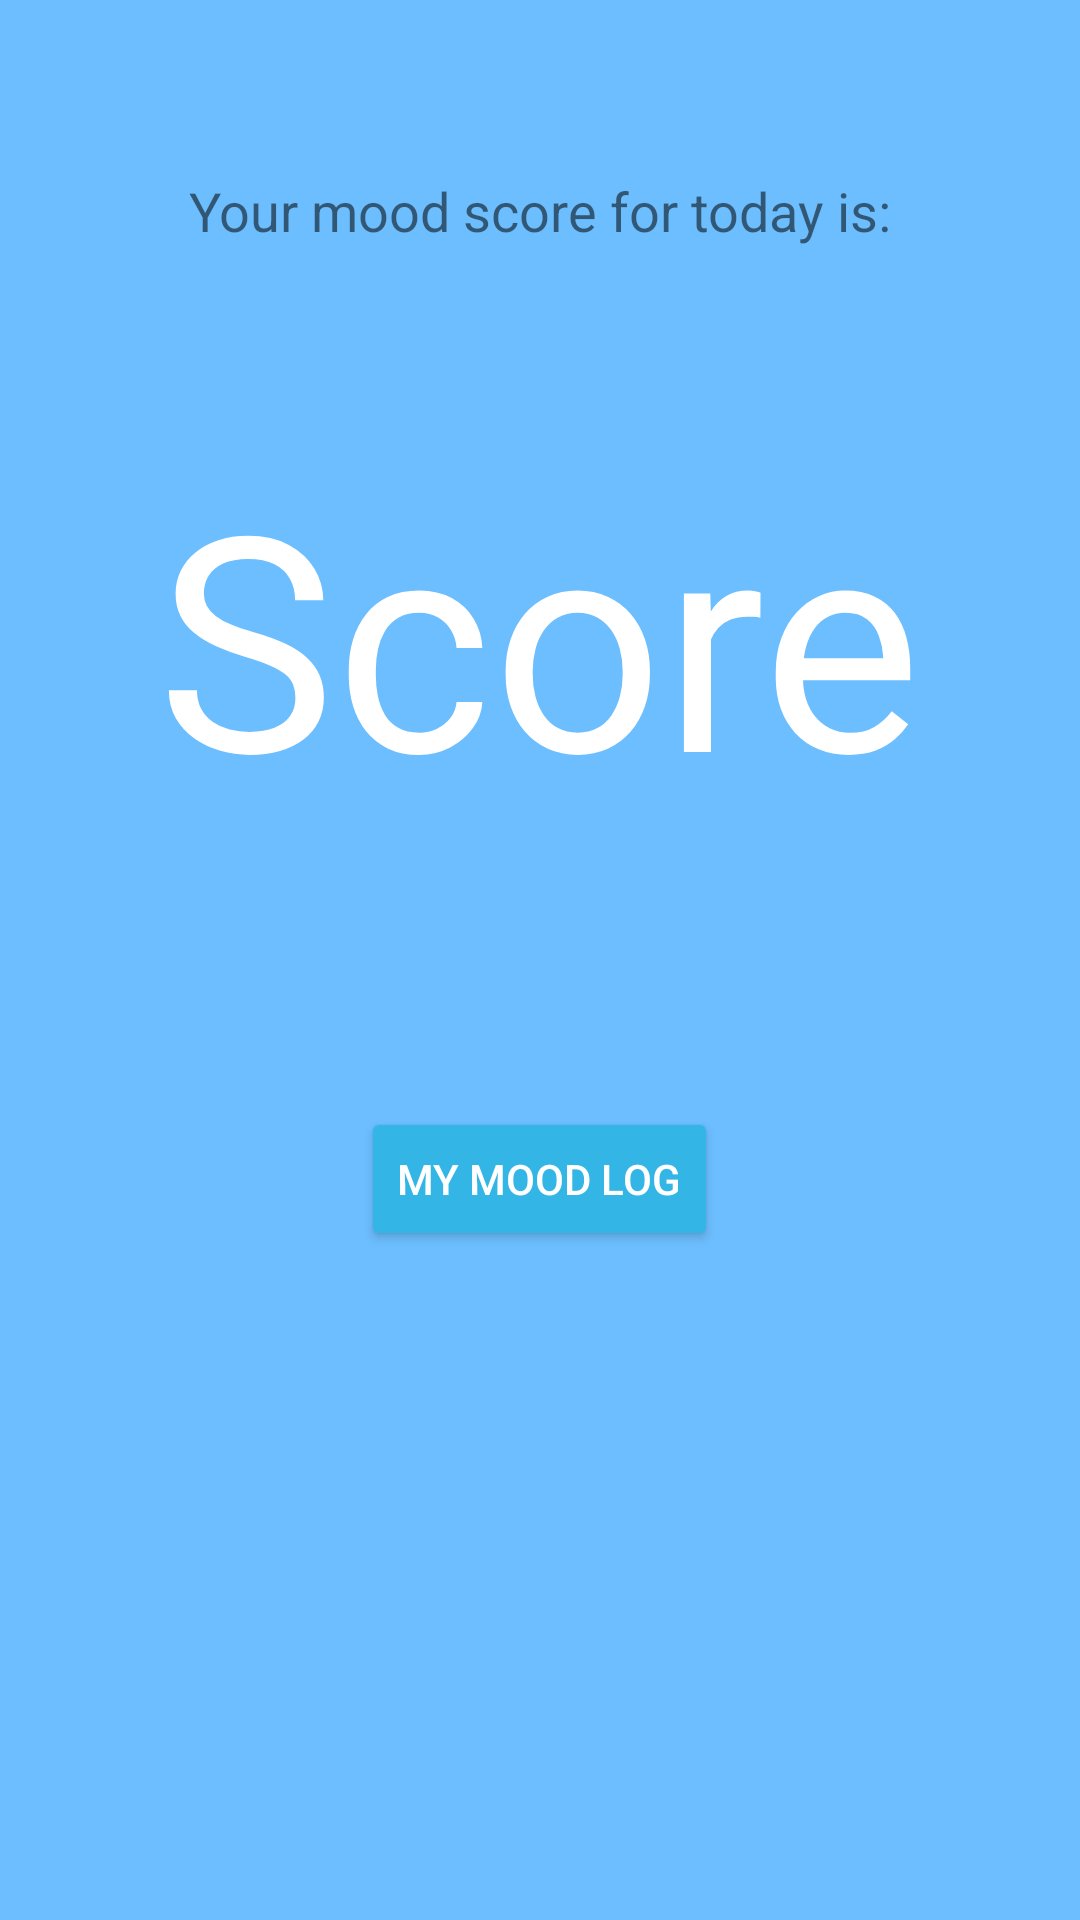

Android layout source for this screen:
<!-- AndroidManifest.xml: activity theme AppTheme.CustomTheme -->
<!-- res/layout/activity_mood_score.xml -->
<?xml version="1.0" encoding="utf-8"?>
<RelativeLayout xmlns:android="http://schemas.android.com/apk/res/android"
    xmlns:tools="http://schemas.android.com/tools"
    android:layout_width="match_parent"
    android:layout_height="match_parent"
    android:background="#6CBEFF"
    tools:context=".MoodScoreActivity">


    <Button
        android:id="@+id/moodLogButton"
        android:layout_width="wrap_content"
        android:layout_height="wrap_content"
        android:layout_alignParentTop="true"
        android:layout_centerInParent="true"
        android:layout_marginTop="369dp"
        android:text="My Mood Log"
        android:textColor="@android:color/white"
        android:backgroundTint="@android:color/holo_blue_light"/>

    <TextView
        android:id="@+id/textView11"
        android:layout_width="wrap_content"
        android:layout_height="wrap_content"
        android:layout_alignParentTop="true"
        android:layout_centerHorizontal="true"
        android:layout_marginTop="58dp"
        android:text="Your mood score for today is:"
        android:textSize="18dp"
        tools:layout_editor_absoluteX="89dp"
        tools:layout_editor_absoluteY="218dp" />

    <TextView
        android:id="@+id/final_mood_score"
        android:layout_width="wrap_content"
        android:layout_height="wrap_content"
        android:layout_alignParentTop="true"
        android:layout_centerHorizontal="true"
        android:layout_marginTop="145dp"
        android:text="Score"
        android:textColor="#FFF"
        android:textSize="100dp"
        tools:layout_editor_absoluteX="142dp"
        tools:layout_editor_absoluteY="272dp" />

</RelativeLayout>
<!-- resources referenced by this layout -->
<resources>
  <style name="AppTheme.CustomTheme" parent="Theme.AppCompat.Light.NoActionBar">
          <item name="android:windowActionBar">false</item>
          <item name="android:windowNoTitle">true</item>
          <item name="android:windowIsTranslucent">true</item>
          <item name="android:windowCloseOnTouchOutside">true</item>
      </style>
</resources>
